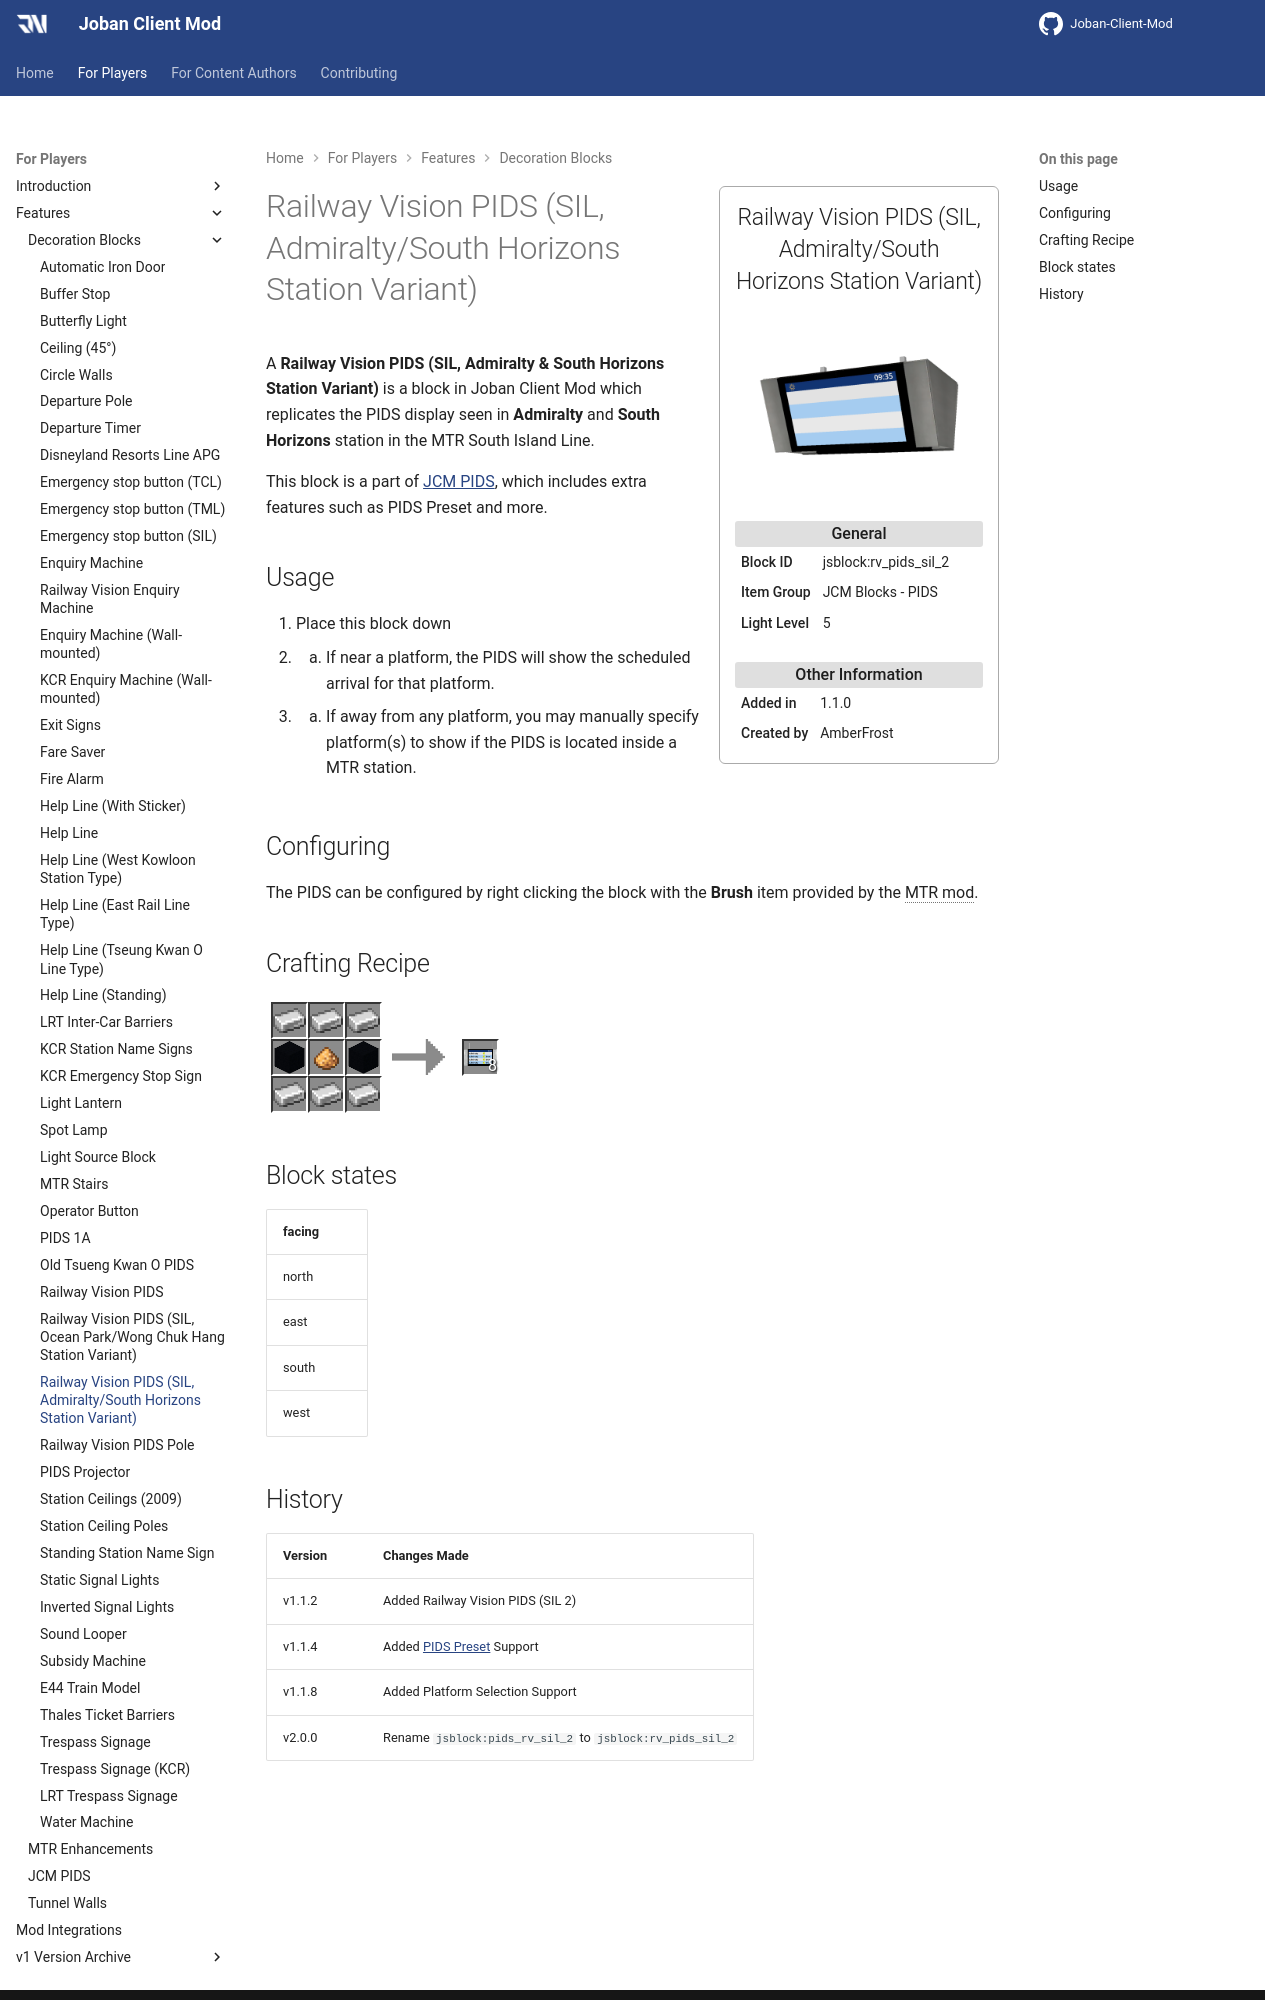

repository: DistrictOfJoban/JCM-Docs · page: v2.2/players/blocks/rv_pids_sil_2/index.html · generator: mkdocs

---
block_ids:
- jsblock:rv_pids_sil_2
since: 1.1.0
image: JCM_rv_pids_sil_2.png
item_group: JCM Blocks - PIDS
creator: AmberFrost
transparent: true
light_level: 5
recipes:
- jsblock:rv_pids_sil_2
---

A **Railway Vision PIDS (SIL, Admiralty & South Horizons Station Variant)** is a block in Joban Client Mod which replicates the PIDS display seen in **Admiralty** and **South Horizons** station in the MTR South Island Line.

This block is a part of [JCM PIDS](../features/jcm-pids.md), which includes extra features such as PIDS Preset and more.

## Usage
1. Place this block down
1. 1. If near a platform, the PIDS will show the scheduled arrival for that platform.
1. 2. If away from any platform, you may manually specify platform(s) to show if the PIDS is located inside a MTR station.

## Configuring
The PIDS can be configured by right clicking the block with the **Brush** item provided by the MTR mod.

## Crafting Recipe
<div class="crafting">
    <div class="crafting-table">
        <!-- row 1 -->
        <div><img src="./crafting/Minecraft_Iron_ingot.png"></div>
        <div><img src="./crafting/Minecraft_Iron_ingot.png"></div>
        <div><img src="./crafting/Minecraft_Iron_ingot.png"></div>
        <!-- row 2 -->
        <div><img src="./crafting/Minecraft_Black_concrete.png"></div>
        <div><img src="./crafting/Minecraft_Glowstone_dust.png"></div>
        <div><img src="./crafting/Minecraft_Black_concrete.png"></div>
        <!-- row 3 -->
        <div><img src="./crafting/Minecraft_Iron_ingot.png"></div>
        <div><img src="./crafting/Minecraft_Iron_ingot.png"></div>
        <div><img src="./crafting/Minecraft_Iron_ingot.png"></div>
    </div>
    <div class="crafting-arrow"></div>
    <div class="crafting-result" data-count="8">
        <img src="./crafting/JCM_Item_Rv_pids_sil_2.png">
    </div>
</div>

## Block states
| facing |
|:-------|
| north  |
| east   |
| south  |
| west   |
